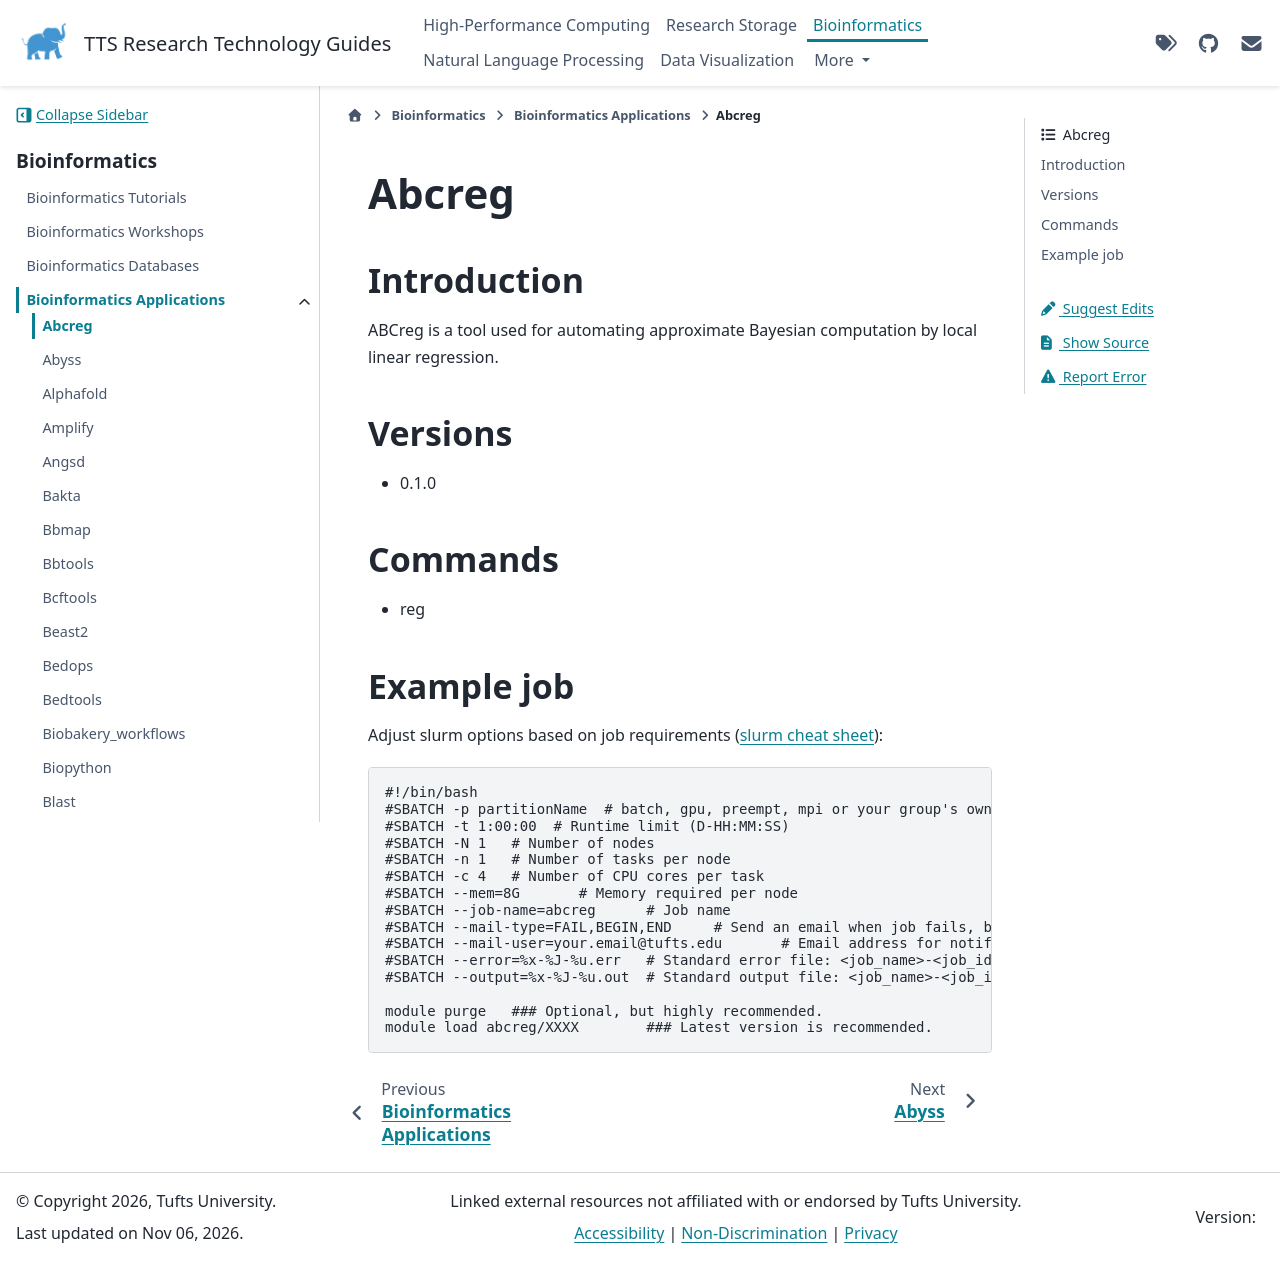

repository: TuftsRT/guides · page: bio/apps/abcreg.html · generator: sphinx

########
 Abcreg
########

**************
 Introduction
**************

ABCreg is a tool used for automating approximate Bayesian computation by
local linear regression.

**********
 Versions
**********

-  0.1.0

**********
 Commands
**********

-  reg

*************
 Example job
*************

Adjust slurm options based on job requirements (`slurm cheat sheet
<https://slurm.schedmd.com/pdfs/summary.pdf>`_):

.. code::

   #!/bin/bash
   #SBATCH -p partitionName  # batch, gpu, preempt, mpi or your group's own partition
   #SBATCH -t 1:00:00  # Runtime limit (D-HH:MM:SS)
   #SBATCH -N 1   # Number of nodes
   #SBATCH -n 1   # Number of tasks per node
   #SBATCH -c 4   # Number of CPU cores per task
   #SBATCH --mem=8G       # Memory required per node
   #SBATCH --job-name=abcreg      # Job name
   #SBATCH --mail-type=FAIL,BEGIN,END     # Send an email when job fails, begins, and finishes
   #SBATCH --mail-user=your.email@tufts.edu       # Email address for notifications
   #SBATCH --error=%x-%J-%u.err   # Standard error file: <job_name>-<job_id>-<username>.err
   #SBATCH --output=%x-%J-%u.out  # Standard output file: <job_name>-<job_id>-<username>.out

   module purge   ### Optional, but highly recommended.
   module load abcreg/XXXX        ### Latest version is recommended.
